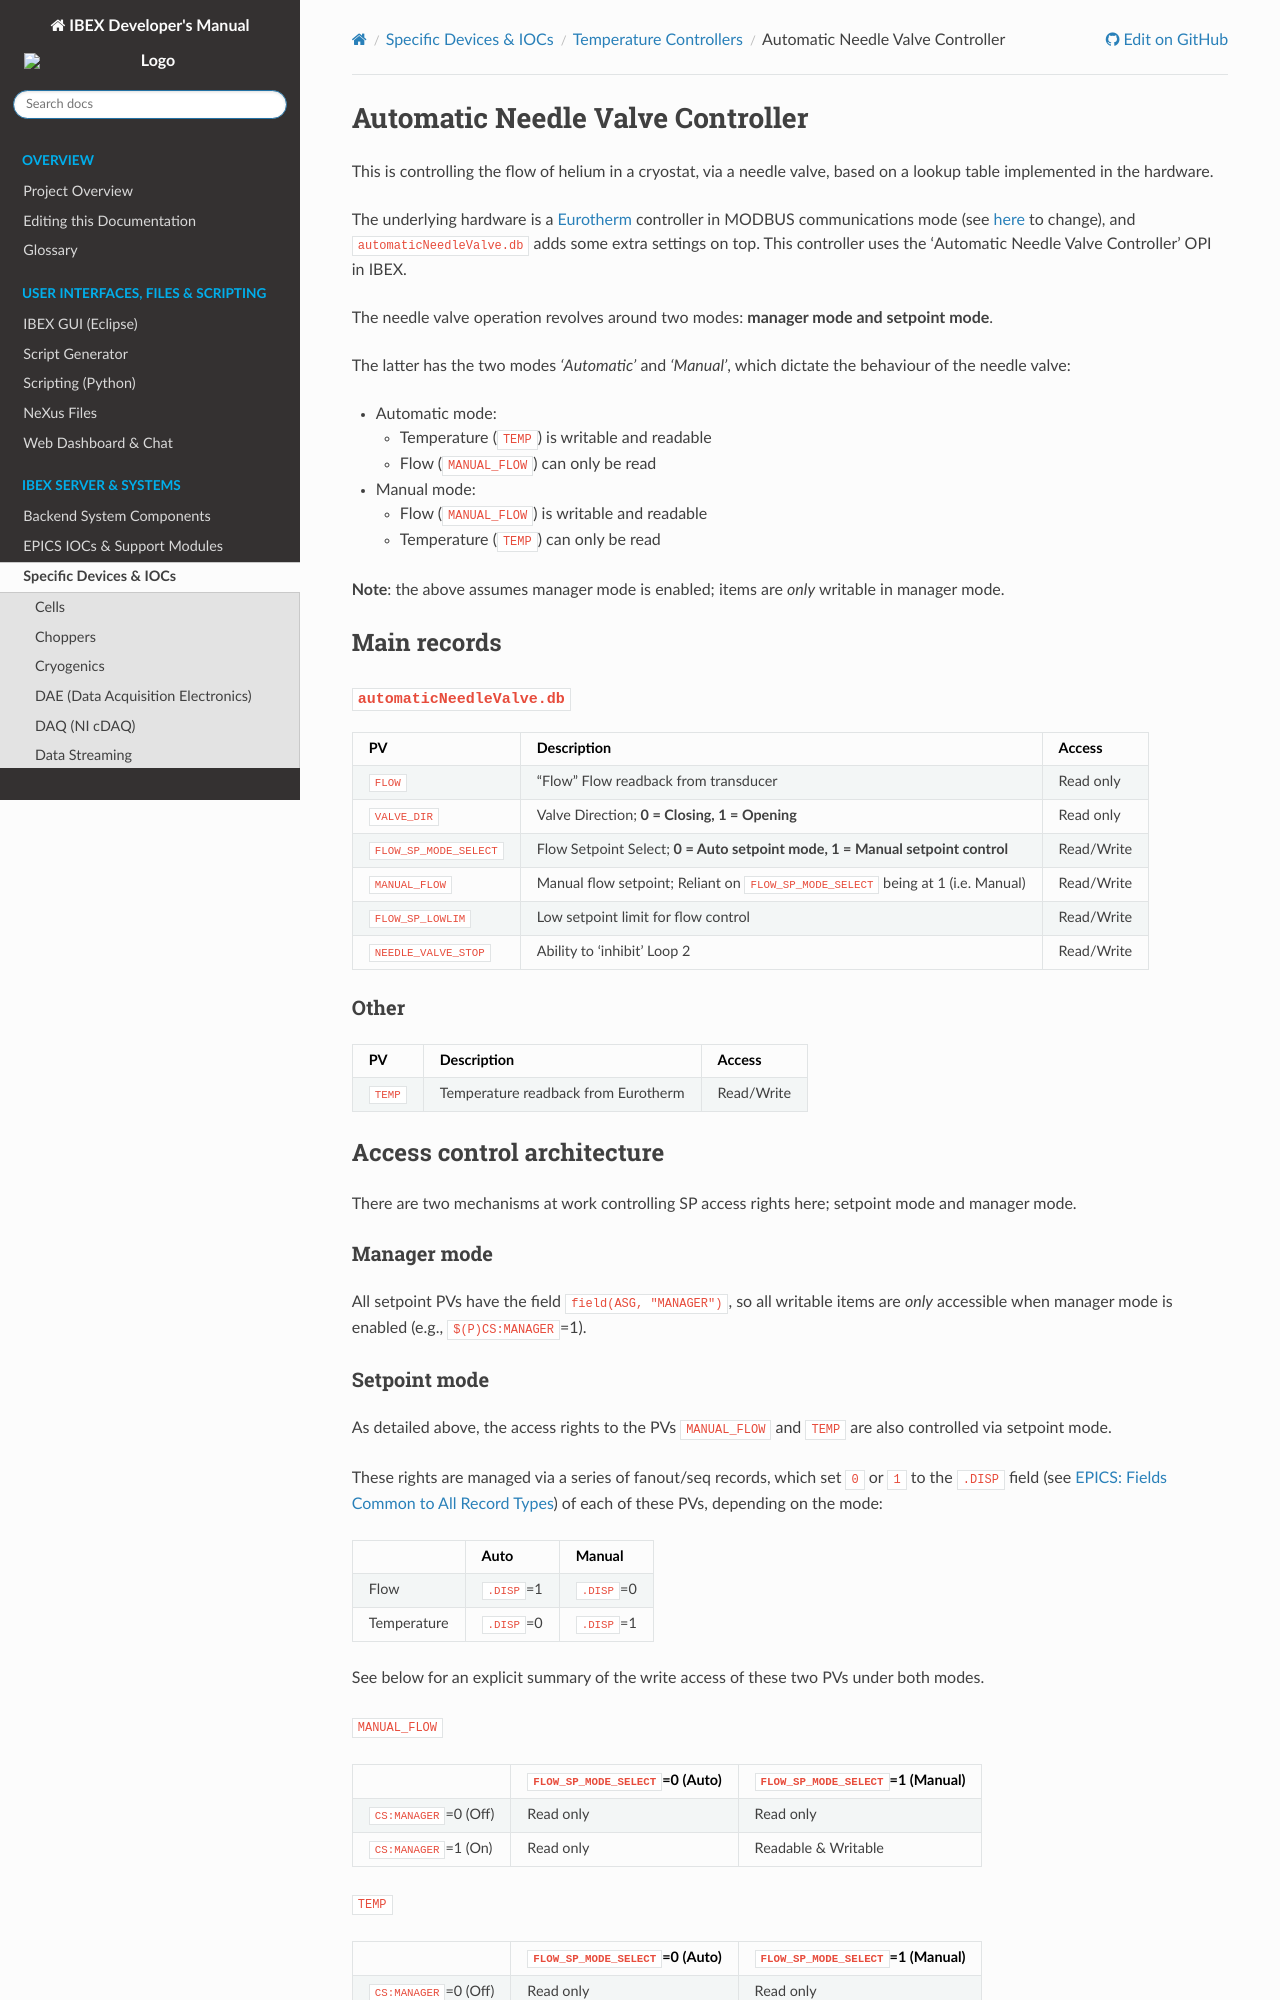

repository: ISISComputingGroup/ibex_developers_manual · page: specific_iocs/temp_controllers/Automatic-Needle-Valve-Controller.html · generator: sphinx

# Automatic Needle Valve Controller

This is controlling the flow of helium in a cryostat, via a needle valve, based on a lookup table implemented in the hardware. 

The underlying hardware is a [Eurotherm](Eurotherm) controller in MODBUS communications mode (see [here](#eurotherm_comms_modes) to change), and `automaticNeedleValve.db` adds some extra settings on top. 
This controller uses the 'Automatic Needle Valve Controller' OPI in IBEX.

The needle valve operation revolves around two modes: **manager mode and setpoint mode**. 

The latter has the two modes _'Automatic'_ and _'Manual'_, which dictate the behaviour of the needle valve:
* Automatic mode: 
  * Temperature (`TEMP`) is writable and readable
  * Flow (`MANUAL_FLOW`) can only be read
* Manual mode:
  * Flow (`MANUAL_FLOW`) is writable and readable
  * Temperature (`TEMP`) can only be read

**Note**: the above assumes manager mode is enabled; items are _only_ writable in manager mode. 

## Main records
### `automaticNeedleValve.db`
| PV | Description | Access |
| -- | -- | -- | 
| `FLOW`| "Flow" Flow readback from transducer | Read only | |
| `VALVE_DIR` | Valve Direction; **0 = Closing, 1 = Opening** | Read only | |
| `FLOW_SP_MODE_SELECT` | Flow Setpoint Select; **0 = Auto setpoint mode, 1 = Manual setpoint control** | Read/Write | |
| `MANUAL_FLOW` | Manual flow setpoint; Reliant on `FLOW_SP_MODE_SELECT` being at 1 (i.e. Manual) | Read/Write | |
| `FLOW_SP_LOWLIM` | Low setpoint limit for flow control | Read/Write | |
| `NEEDLE_VALVE_STOP` | Ability to 'inhibit' Loop 2 | Read/Write ||

### Other
| PV | Description | Access |
| -- | -- | -- | 
| `TEMP`| Temperature readback from Eurotherm | Read/Write | |

## Access control architecture
There are two mechanisms at work controlling SP access rights here; setpoint mode and manager mode.

### Manager mode
All setpoint PVs have the field `field(ASG, "MANAGER")`, so all writable items are _only_ accessible when manager mode is enabled (e.g., `$(P)CS:MANAGER`=1).
